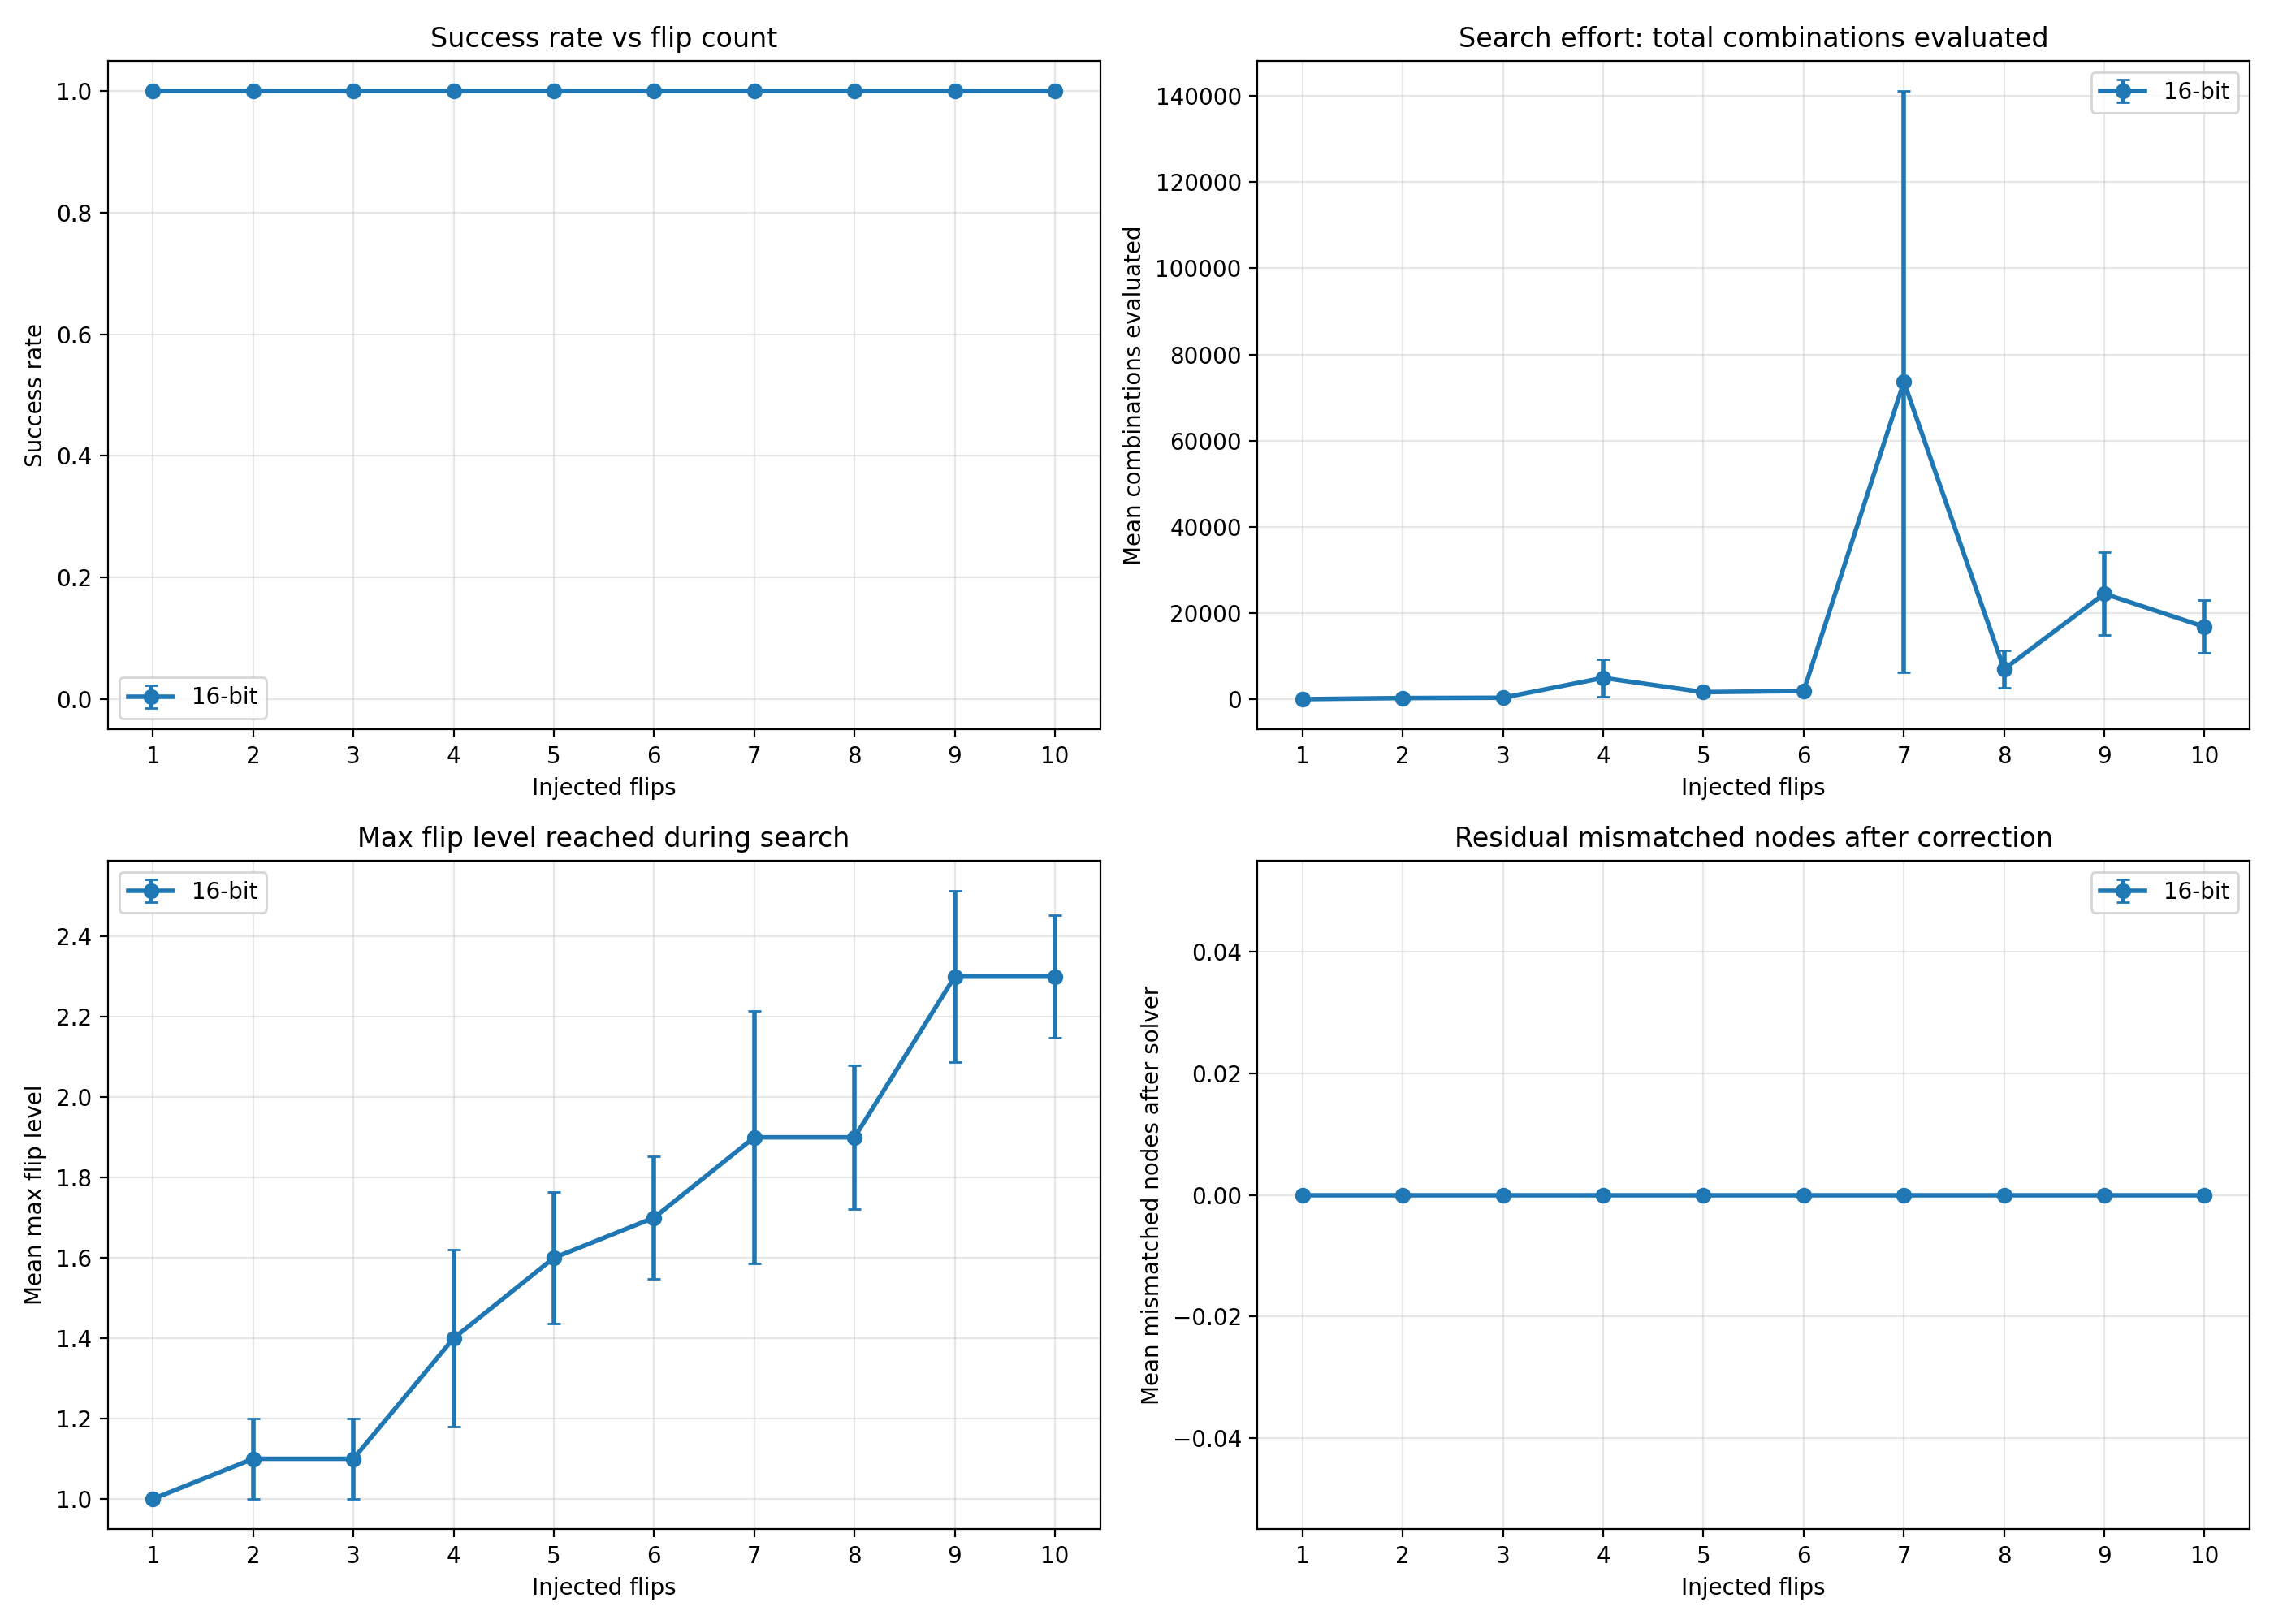

Values plotted in this chart, from the file beside it:
hash_bits, flip_count, key_id, fully_corrected, mismatched_before, mismatched_after, correction_steps, total_combos_evaluated, total_nodes_visited, max_flip_level_reached, nodes_with_no_correction
16, 1, 0, 1, 2, 0, 1, 65, 1, 1, 0
16, 1, 1, 1, 2, 0, 1, 65, 1, 1, 0
16, 1, 2, 1, 2, 0, 1, 65, 1, 1, 0
16, 1, 3, 1, 2, 0, 1, 65, 1, 1, 0
16, 1, 4, 1, 2, 0, 1, 65, 1, 1, 0
16, 1, 5, 1, 2, 0, 1, 65, 1, 1, 0
16, 1, 6, 1, 2, 0, 1, 65, 1, 1, 0
16, 1, 7, 1, 2, 0, 1, 65, 1, 1, 0
16, 1, 8, 1, 2, 0, 1, 65, 1, 1, 0
16, 1, 9, 1, 2, 0, 1, 65, 1, 1, 0
16, 2, 0, 1, 4, 0, 2, 130, 2, 1, 0
16, 2, 1, 1, 4, 0, 2, 130, 2, 1, 0
16, 2, 2, 1, 4, 0, 2, 130, 2, 1, 0
16, 2, 3, 1, 4, 0, 2, 130, 2, 1, 0
16, 2, 4, 1, 4, 0, 2, 130, 2, 1, 0
16, 2, 5, 1, 4, 0, 2, 130, 2, 1, 0
16, 2, 6, 1, 4, 0, 2, 130, 2, 1, 0
16, 2, 7, 1, 4, 0, 2, 130, 2, 1, 0
16, 2, 8, 1, 4, 0, 2, 130, 2, 1, 0
16, 2, 9, 1, 3, 0, 1, 2081, 1, 2, 0
16, 3, 0, 1, 5, 0, 3, 195, 3, 1, 0
16, 3, 1, 1, 6, 0, 3, 195, 3, 1, 0
16, 3, 2, 1, 6, 0, 3, 195, 3, 1, 0
16, 3, 3, 1, 6, 0, 3, 195, 3, 1, 0
16, 3, 4, 1, 6, 0, 3, 195, 3, 1, 0
16, 3, 5, 1, 6, 0, 3, 195, 3, 1, 0
16, 3, 6, 1, 6, 0, 3, 195, 3, 1, 0
16, 3, 7, 1, 6, 0, 3, 195, 3, 1, 0
16, 3, 8, 1, 6, 0, 3, 195, 3, 1, 0
16, 3, 9, 1, 4, 0, 2, 2146, 2, 2, 0
16, 4, 0, 1, 8, 0, 4, 260, 4, 1, 0
16, 4, 1, 1, 7, 0, 4, 260, 4, 1, 0
16, 4, 2, 1, 8, 0, 4, 260, 4, 1, 0
16, 4, 3, 1, 7, 0, 3, 2211, 3, 2, 0
16, 4, 4, 1, 8, 0, 4, 260, 4, 1, 0
16, 4, 5, 1, 8, 0, 4, 260, 4, 1, 0
16, 4, 6, 1, 5, 0, 2, 43810, 2, 3, 0
16, 4, 7, 1, 7, 0, 3, 2211, 3, 2, 0
16, 4, 8, 1, 8, 0, 4, 260, 4, 1, 0
16, 4, 9, 1, 7, 0, 4, 260, 4, 1, 0
16, 5, 0, 1, 10, 0, 5, 325, 5, 1, 0
16, 5, 1, 1, 9, 0, 4, 2276, 4, 2, 0
16, 5, 2, 1, 9, 0, 4, 2276, 4, 2, 0
16, 5, 3, 1, 10, 0, 5, 325, 5, 1, 0
16, 5, 4, 1, 9, 0, 4, 2276, 4, 2, 0
16, 5, 5, 1, 8, 0, 5, 325, 5, 1, 0
16, 5, 6, 1, 9, 0, 4, 2276, 4, 2, 0
16, 5, 7, 1, 9, 0, 5, 325, 5, 1, 0
16, 5, 8, 1, 8, 0, 3, 4227, 3, 2, 0
16, 5, 9, 1, 9, 0, 4, 2276, 4, 2, 0
16, 6, 0, 1, 10, 0, 5, 2341, 5, 2, 0
16, 6, 1, 1, 11, 0, 6, 390, 6, 1, 0
16, 6, 2, 1, 9, 0, 5, 2341, 5, 2, 0
16, 6, 3, 1, 9, 0, 4, 4292, 4, 2, 0
16, 6, 4, 1, 12, 0, 6, 390, 6, 1, 0
16, 6, 5, 1, 10, 0, 5, 2341, 5, 2, 0
16, 6, 6, 1, 10, 0, 5, 2341, 5, 2, 0
16, 6, 7, 1, 11, 0, 5, 2341, 5, 2, 0
16, 6, 8, 1, 10, 0, 5, 2341, 5, 2, 0
16, 6, 9, 1, 10, 0, 6, 390, 6, 1, 0
... 40 more rows
